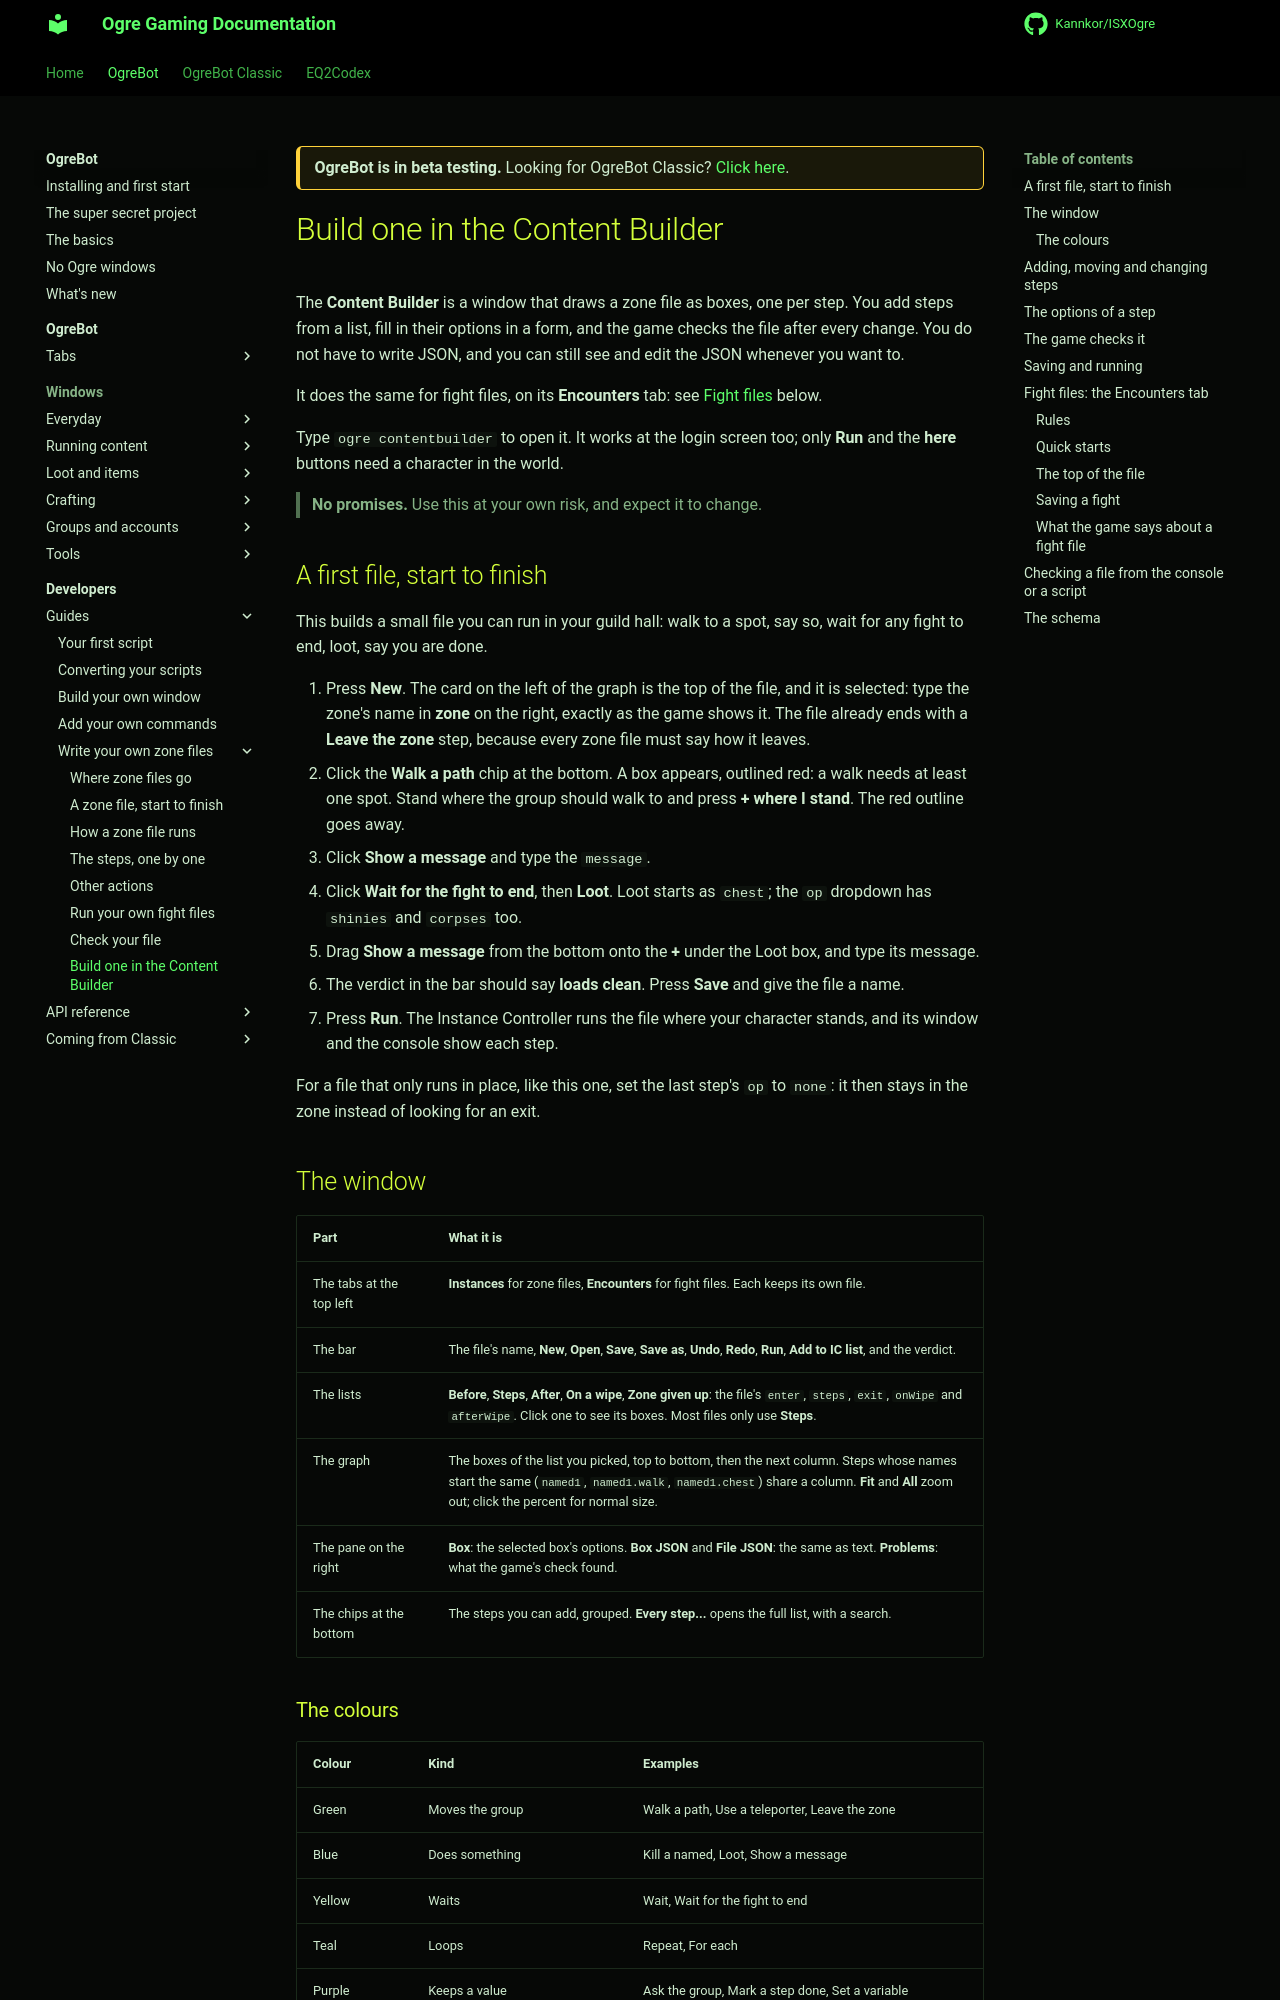

repository: Kannkor/ISXOgre · page: EQ2/bot/developer/zone-files/builder/index.html · generator: mkdocs

<div class="ogre-beta" markdown>
**OgreBot is in beta testing.** Looking for OgreBot Classic? [Click here](../../../index.md).
</div>

# Build one in the Content Builder

The **Content Builder** is a window that draws a zone file as boxes, one per step. You add steps from a list, fill in
their options in a form, and the game checks the file after every change. You do not have to write JSON, and you can
still see and edit the JSON whenever you want to.

It does the same for fight files, on its **Encounters** tab: see [Fight files](#fight-files-the-encounters-tab) below.

Type `ogre contentbuilder` to open it. It works at the login screen too; only **Run** and the **here** buttons need a
character in the world.

> **No promises.** Use this at your own risk, and expect it to change.

## A first file, start to finish

This builds a small file you can run in your guild hall: walk to a spot, say so, wait for any fight to end, loot,
say you are done.

1. Press **New**. The card on the left of the graph is the top of the file, and it is selected: type the zone's name
   in **zone** on the right, exactly as the game shows it. The file already ends with a **Leave the zone** step,
   because every zone file must say how it leaves.
2. Click the **Walk a path** chip at the bottom. A box appears, outlined red: a walk needs at least one spot. Stand
   where the group should walk to and press **+ where I stand**. The red outline goes away.
3. Click **Show a message** and type the `message`.
4. Click **Wait for the fight to end**, then **Loot**. Loot starts as `chest`; the `op` dropdown has `shinies` and
   `corpses` too.
5. Drag **Show a message** from the bottom onto the **+** under the Loot box, and type its message.
6. The verdict in the bar should say **loads clean**. Press **Save** and give the file a name.
7. Press **Run**. The Instance Controller runs the file where your character stands, and its window and the console
   show each step.

For a file that only runs in place, like this one, set the last step's `op` to `none`: it then stays in the zone
instead of looking for an exit.

## The window

| Part | What it is |
|---|---|
| The tabs at the top left | **Instances** for zone files, **Encounters** for fight files. Each keeps its own file. |
| The bar | The file's name, **New**, **Open**, **Save**, **Save as**, **Undo**, **Redo**, **Run**, **Add to IC list**, and the verdict. |
| The lists | **Before**, **Steps**, **After**, **On a wipe**, **Zone given up**: the file's `enter`, `steps`, `exit`, `onWipe` and `afterWipe`. Click one to see its boxes. Most files only use **Steps**. |
| The graph | The boxes of the list you picked, top to bottom, then the next column. Steps whose names start the same (`named1`, `named1.walk`, `named1.chest`) share a column. **Fit** and **All** zoom out; click the percent for normal size. |
| The pane on the right | **Box**: the selected box's options. **Box JSON** and **File JSON**: the same as text. **Problems**: what the game's check found. |
| The chips at the bottom | The steps you can add, grouped. **Every step...** opens the full list, with a search. |
